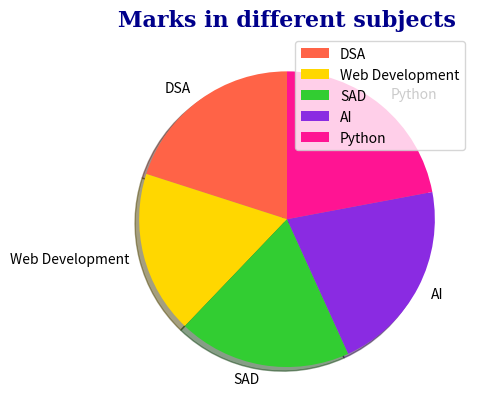

Recreate this plot in Python.
# import matplotlib.pyplot as plt

# subjects = ["DSA","Web Development","SAD","AI","Python"]
# marks = [90,80,85,95,99]

# plt.pie(marks, labels=subjects, startangle=90)
# plt.title("Marks in different subjects")

# plt.show()


import matplotlib.pyplot as plt

# Data for the Pie chart
subjects = ["DSA", "Web Development", "SAD", "AI", "Python"]
marks = [90, 80, 85, 95, 99]


colors = ['#FF6347', '#FFD700', '#32CD32', '#8A2BE2', '#FF1493']  # Custom colors

# Creating the Pie chart with all features
plt.pie(marks, labels=subjects, startangle=90, colors=colors, shadow=True)

# Adding a Legend
plt.legend(subjects, loc="best")

# Adding a customized title
plt.title("Marks in different subjects", fontsize=16, fontweight='bold', family='serif', color='darkblue')

# Displaying the chart
plt.show()